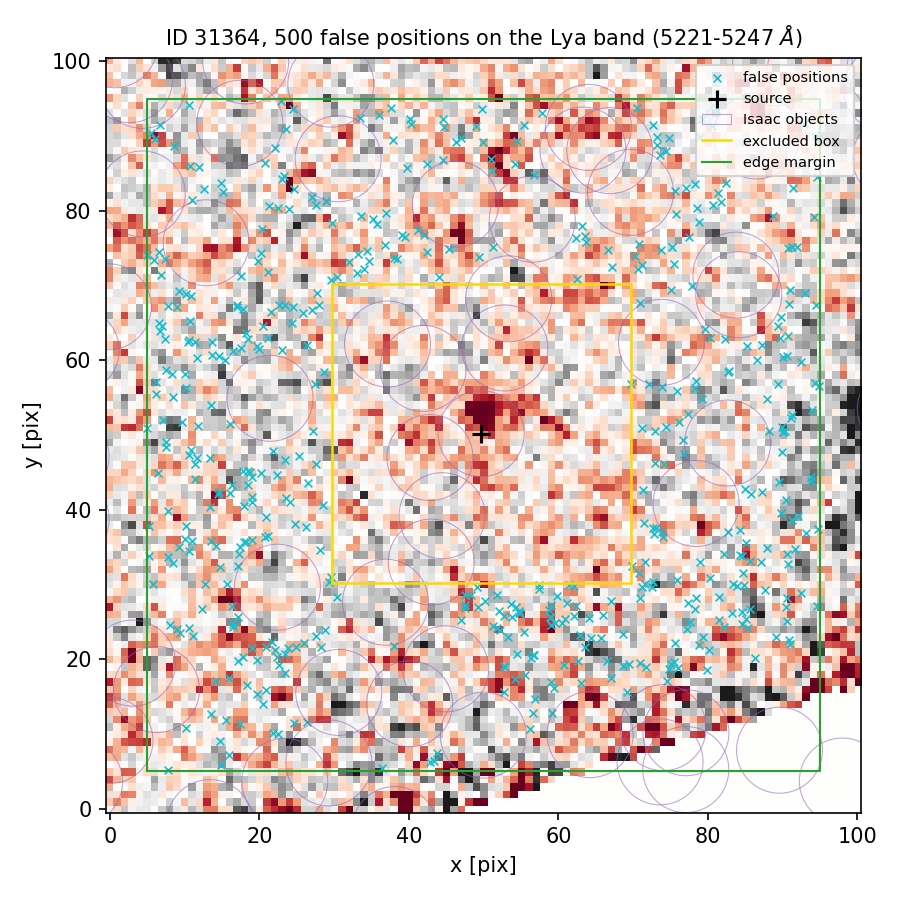

The file beside this chart, header and first rows:
index, ra, dec, x_pix, y_pix, nearest_isaac_arcsec
0, 150.1, 2.294, 7.524, 49.13, 2.706
1, 150.1, 2.293, 91.31, 38.7, 2.614
2, 150.1, 2.293, 13.39, 40.38, 2.806
3, 150.1, 2.296, 54.48, 89.34, 1.777
4, 150.1, 2.293, 13.34, 46.98, 2.266
5, 150.1, 2.294, 89.92, 51.11, 1.522
6, 150.1, 2.295, 17.49, 71.22, 1.287
7, 150.1, 2.293, 84.87, 29.93, 2.537
8, 150.1, 2.293, 18.42, 43.34, 2.392
9, 150.1, 2.296, 14.8, 83.68, 1.639
10, 150.1, 2.292, 23.89, 21.57, 1.64
11, 150.1, 2.293, 70.8, 31.52, 2.408
12, 150.1, 2.292, 56.86, 14.63, 1.677
13, 150.1, 2.292, 57.4, 29.39, 2.97
14, 150.1, 2.294, 27.41, 56.86, 1.26
15, 150.1, 2.292, 50.17, 27.75, 1.78
16, 150.1, 2.292, 90.88, 22.58, 2.958
17, 150.1, 2.295, 17.79, 66.8, 2.034
18, 150.1, 2.294, 5.003, 50.98, 2.305
19, 150.1, 2.295, 90.89, 67.47, 1.379
20, 150.1, 2.294, 13.7, 60.66, 1.926
21, 150.1, 2.295, 9.206, 69.21, 1.494
22, 150.1, 2.294, 69.67, 56.78, 1.392
23, 150.1, 2.296, 57.83, 93.08, 1.296
24, 150.1, 2.293, 28.08, 34.62, 1.507
25, 150.1, 2.292, 58.73, 26.58, 3.177
26, 150.1, 2.293, 61.47, 29.89, 3.749
27, 150.1, 2.293, 27.63, 46.11, 2.154
28, 150.1, 2.292, 62.3, 27.13, 3.463
29, 150.1, 2.294, 90.03, 50.47, 1.51
30, 150.1, 2.293, 17.96, 40.52, 2.352
31, 150.1, 2.295, 49.35, 73.86, 1.382
32, 150.1, 2.295, 12.64, 82.91, 1.44
33, 150.1, 2.293, 19, 41.76, 2.519
34, 150.1, 2.295, 75.23, 75.14, 1.843
35, 150.1, 2.296, 37.91, 89.52, 1.562
36, 150.1, 2.292, 59.01, 25.65, 3.139
37, 150.1, 2.294, 13.47, 53.97, 1.603
38, 150.1, 2.292, 20.86, 15.89, 1.952
39, 150.1, 2.292, 17.17, 25.68, 1.314
40, 150.1, 2.292, 90.54, 28.16, 3.509
41, 150.1, 2.293, 18.74, 45.06, 2.043
42, 150.1, 2.292, 16.52, 24.77, 1.529
43, 150.1, 2.291, 17.42, 11.41, 1.954
44, 150.1, 2.293, 6.487, 44.95, 2.507
45, 150.1, 2.295, 78.52, 80.32, 1.828
46, 150.1, 2.293, 8.463, 32.86, 2.864
47, 150.1, 2.292, 23.42, 20.76, 1.774
48, 150.1, 2.292, 76, 18.86, 1.65
49, 150.1, 2.293, 18.16, 35.69, 1.48
50, 150.1, 2.295, 21.15, 71.75, 1.834
51, 150.1, 2.292, 61.12, 27.6, 3.589
52, 150.1, 2.292, 71.69, 19.01, 1.696
53, 150.1, 2.293, 16.11, 42.22, 2.752
54, 150.1, 2.294, 90.58, 60.62, 2.078
55, 150.1, 2.293, 28.49, 40.64, 2.512
56, 150.1, 2.293, 71.4, 38.23, 1.497
57, 150.1, 2.294, 20.52, 64.62, 1.949
58, 150.1, 2.296, 55.44, 91.5, 1.707
59, 150.1, 2.292, 17.16, 19.77, 2.237
... 440 more rows
